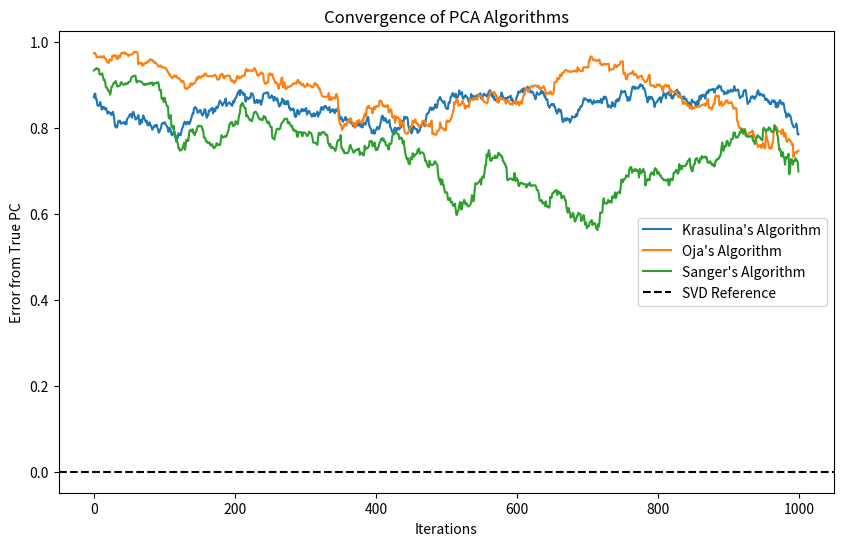

The matplotlib source for this figure:
import numpy as np
import matplotlib.pyplot as plt

# Generate synthetic data (high-dimensional)
n_samples = 1000
n_features = 10
np.random.seed(42)
X = np.random.randn(n_samples, n_features)

# Compute the first principal component using SVD for reference
U, S, Vt = np.linalg.svd(X, full_matrices=False)
true_pc = Vt[0]  # First principal component

# Normalize function
def normalize(v):
    return v / np.linalg.norm(v)

# Krasulina's Algorithm
def krasulina(X, lr=0.01, iterations=1000):
    w = np.random.randn(n_features)
    w = normalize(w)
    errors = []
    
    for t in range(iterations):
        i = np.random.randint(0, n_samples)
        x_t = X[i]
        y_t = np.dot(w, x_t)
        w += lr * (x_t - y_t * w)
        w = normalize(w)
        errors.append(np.linalg.norm(true_pc - np.dot(w, true_pc) * w))
    
    return w, errors

# Oja's Algorithm
def oja(X, lr=0.01, iterations=1000):
    w = np.random.randn(n_features)
    w = normalize(w)
    errors = []
    
    for t in range(iterations):
        i = np.random.randint(0, n_samples)
        x_t = X[i]
        y_t = np.dot(w, x_t)
        w += lr * y_t * (x_t - y_t * w)
        w = normalize(w)
        errors.append(np.linalg.norm(true_pc - np.dot(w, true_pc) * w))
    
    return w, errors

# Sanger's Algorithm
def sanger(X, lr=0.01, iterations=1000):
    W = np.random.randn(2, n_features)  # First 2 principal components
    W[0] = normalize(W[0])
    W[1] = normalize(W[1])
    errors = []
    
    for t in range(iterations):
        i = np.random.randint(0, n_samples)
        x_t = X[i]
        y = np.dot(W, x_t)
        W[0] += lr * y[0] * (x_t - y[0] * W[0])
        W[1] += lr * y[1] * (x_t - y[0] * W[0] - y[1] * W[1])
        W[0] = normalize(W[0])
        W[1] = normalize(W[1])
        errors.append(np.linalg.norm(true_pc - np.dot(W[0], true_pc) * W[0]))
    
    return W, errors

# Run all algorithms
iterations = 1000
_, err_krasulina = krasulina(X, iterations=iterations)
_, err_oja = oja(X, iterations=iterations)
_, err_sanger = sanger(X, iterations=iterations)

# Plot comparison
plt.figure(figsize=(10, 6))
plt.plot(err_krasulina, label="Krasulina's Algorithm")
plt.plot(err_oja, label="Oja's Algorithm")
plt.plot(err_sanger, label="Sanger's Algorithm")
plt.axhline(y=0, color='k', linestyle='--', label="SVD Reference")
plt.xlabel("Iterations")
plt.ylabel("Error from True PC")
plt.title("Convergence of PCA Algorithms")
plt.legend()
plt.show()